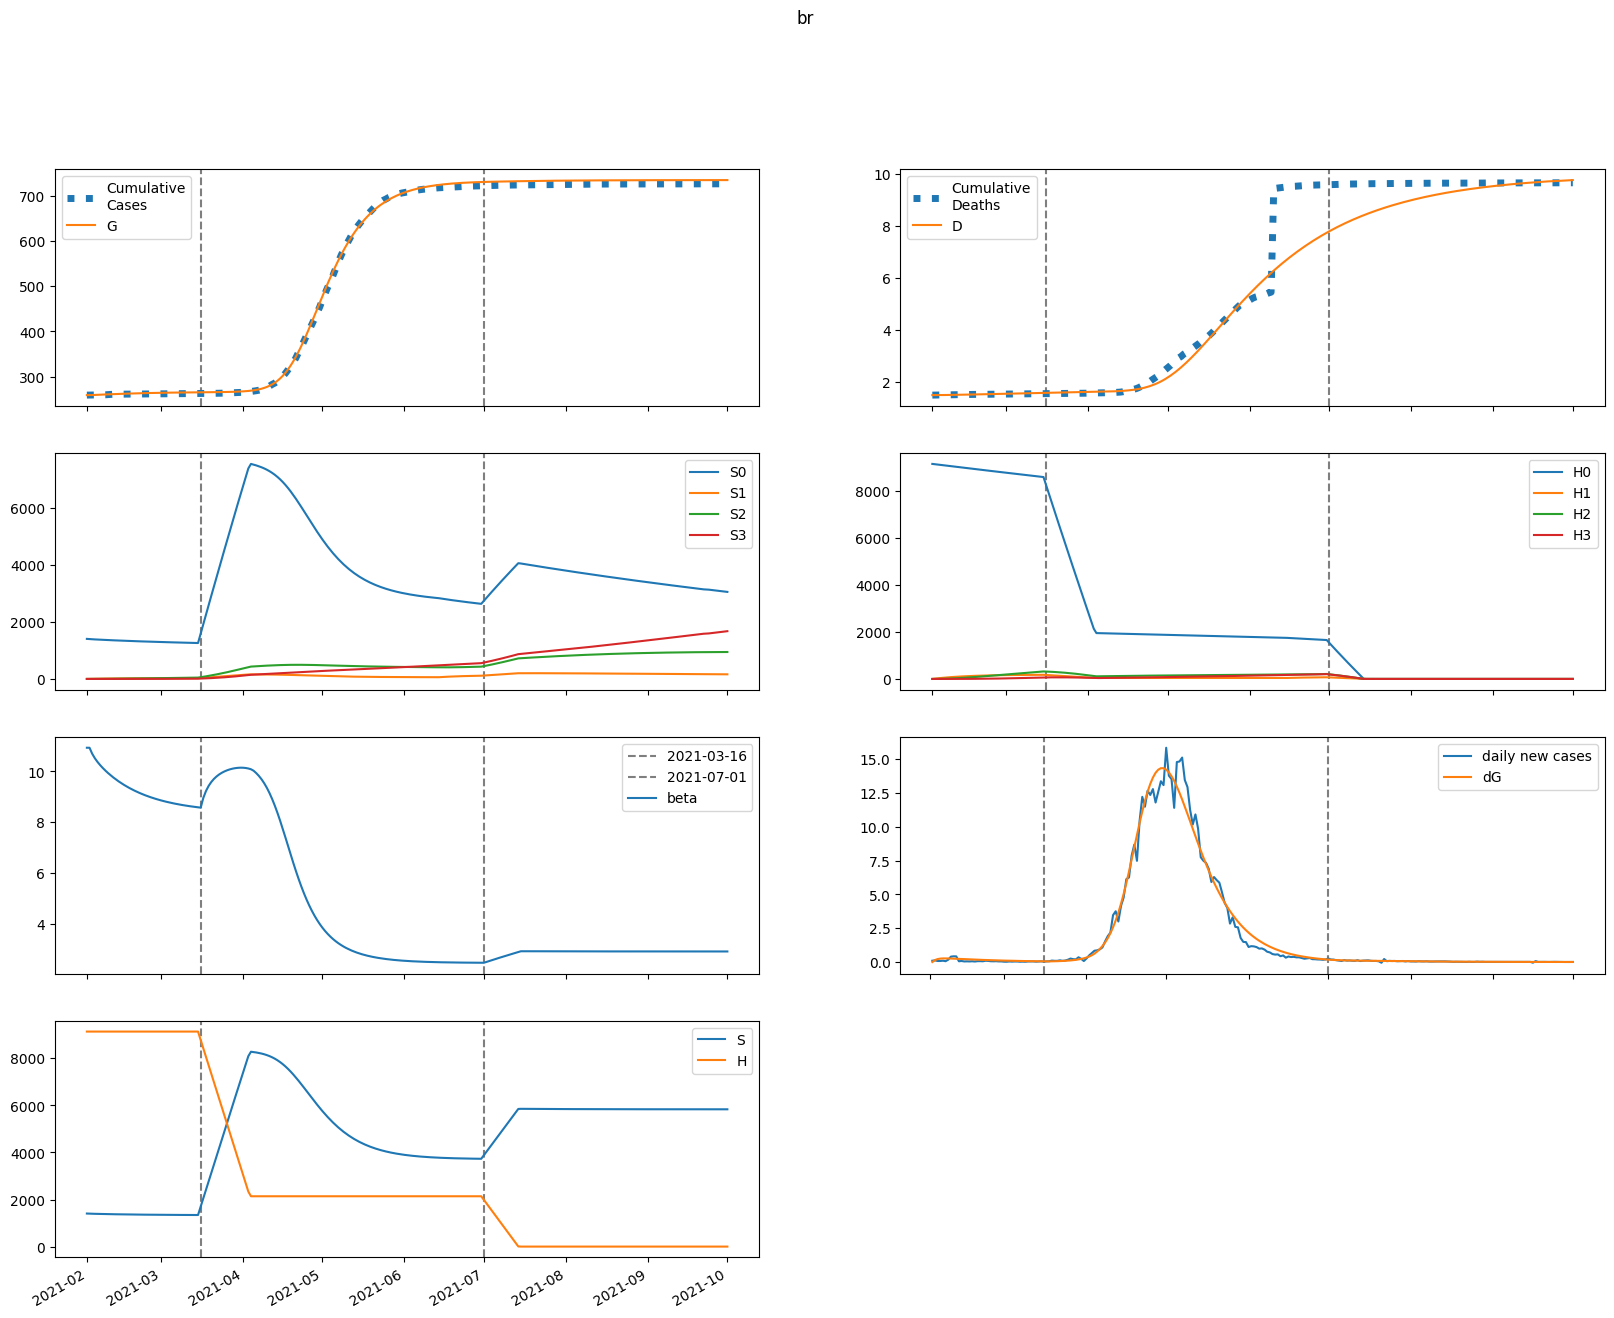

Data behind this chart, as committed beside it:
series, 2021-02-01, 2021-02-02, 2021-02-03, 2021-02-04, 2021-02-05, 2021-02-06, 2021-02-07, 2021-02-08, 2021-02-09, 2021-02-10, 2021-02-11, 2021-02-12, 2021-02-13, 2021-02-14, 2021-02-15, 2021-02-16, 2021-02-17, 2021-02-18, 2021-02-19, 2021-02-20, 2021-02-21, 2021-02-22, 2021-02-23
S, 1404644, 1399652, 1395729, 1392405, 1389443, 1386718, 1384167, 1381753, 1379456, 1377265, 1375171, 1373171, 1371260, 1369433, 1367689, 1366024, 1364435, 1362919, 1361474, 1360097, 1358785, 1357536, 1356347
E, 0.0, 4992, 7460, 8609, 9061, 9144, 9029, 8811, 8539, 8241, 7931, 7619, 7309, 7004, 6707, 6416, 6135, 5862, 5598, 5343, 5097, 4860, 4632
I, 3412, 2132, 1479, 1143, 967.2, 870.7, 812.7, 773.2, 742.1, 714.6, 688.7, 663.4, 638.4, 613.7, 589.3, 565.3, 541.8, 518.8, 496.5, 474.7, 453.6, 433.3, 413.5
A, 30433, 25148, 22089, 20209, 18956, 18040, 17304, 16666, 16082, 15528, 14992, 14467, 13952, 13446, 12947, 12457, 11976, 11504, 11043, 10593, 10154, 9727, 9312
IH, 0.0, 597.9, 955.7, 1190, 1359, 1492, 1605, 1705, 1796, 1879, 1954, 2023, 2086, 2143, 2194, 2240, 2280, 2314, 2344, 2369, 2390, 2406, 2419
IN, 682.5, 1268, 1515, 1596, 1598, 1565, 1518, 1465, 1412, 1360, 1310, 1263, 1216, 1172, 1128, 1086, 1045, 1006, 966.8, 929.1, 892.4, 856.6, 821.9
D, 1501, 1501, 1502, 1503, 1504, 1505, 1507, 1508, 1510, 1512, 1514, 1516, 1518, 1520, 1522, 1524, 1526, 1528, 1531, 1533, 1536, 1538, 1540
R, 0.0, 5382, 9944, 14019, 17784, 21337, 24730, 27991, 31136, 34174, 37111, 39950, 42693, 45341, 47896, 50360, 52734, 55020, 57219, 59334, 61365, 63315, 65187
G, 259563, 259563, 259710, 259929, 260182, 260448, 260717, 260983, 261242, 261493, 261735, 261968, 262192, 262407, 262613, 262810, 262998, 263179, 263351, 263516, 263673, 263823, 263965
H, 9136687, 9136687, 9136687, 9136687, 9136687, 9136687, 9136687, 9136687, 9136687, 9136687, 9136687, 9136687, 9136687, 9136687, 9136687, 9136687, 9136687, 9136687, 9136687, 9136687, 9136687, 9136687, 9136687
S0, 1404644, 1397553, 1391545, 1386149, 1381124, 1376347, 1371752, 1367304, 1362980, 1358770, 1354666, 1350661, 1346752, 1342934, 1339204, 1335559, 1331996, 1328511, 1325103, 1321766, 1318500, 1315301, 1312166
E0, 0.0, 4992, 7454, 8595, 9039, 9112, 8990, 8764, 8484, 8179, 7864, 7547, 7233, 6924, 6623, 6331, 6047, 5773, 5508, 5253, 5007, 4770, 4543
I0, 3412, 2132, 1479, 1143, 966.7, 869.7, 811.2, 771.1, 739.4, 711.3, 684.8, 659, 633.6, 608.5, 583.7, 559.4, 535.6, 512.4, 489.8, 467.9, 446.8, 426.3, 406.6
A0, 30433, 25148, 22089, 20207, 18951, 18030, 17288, 16642, 16050, 15487, 14942, 14409, 13885, 13370, 12863, 12366, 11878, 11401, 10934, 10479, 10037, 9606, 9189
IH0, 0.0, 597.9, 955.7, 1190, 1359, 1492, 1605, 1705, 1795, 1877, 1952, 2021, 2083, 2139, 2189, 2234, 2273, 2307, 2336, 2360, 2380, 2395, 2407
IN0, 682.5, 1268, 1515, 1596, 1598, 1565, 1517, 1464, 1411, 1359, 1309, 1260, 1213, 1168, 1124, 1082, 1040, 999.9, 960.7, 922.5, 885.4, 849.2, 814.1
D0, 1501, 1501, 1502, 1503, 1504, 1505, 1507, 1508, 1510, 1512, 1514, 1516, 1518, 1520, 1522, 1524, 1526, 1528, 1531, 1533, 1535, 1538, 1540
R0, 0.0, 5382, 9944, 14019, 17784, 21336, 24727, 27985, 31126, 34159, 37088, 39918, 42650, 45286, 47828, 50277, 52634, 54902, 57082, 59176, 61187, 63116, 64965
G0, 259563, 259563, 259710, 259929, 260181, 260447, 260715, 260979, 261237, 261486, 261727, 261958, 262180, 262392, 262596, 262791, 262977, 263154, 263324, 263486, 263640, 263788, 263928
H0, 9136687, 9122982, 9109297, 9095633, 9081990, 9068367, 9054764, 9041182, 9027620, 9014079, 9000558, 8987057, 8973576, 8960116, 8946676, 8933256, 8919856, 8906476, 8893116, 8879777, 8866457, 8853157, 8839878
S1, 0.0, 2099, 4035, 5820, 7467, 8988, 10391, 11686, 12881, 13983, 15000, 15937, 16801, 17598, 18332, 19008, 19630, 20204, 20731, 21216, 21662, 22072, 22449
E1, 0.0, 0.0, 5.885, 13.78, 22.15, 30.34, 38.04, 45.09, 51.4, 56.91, 61.61, 65.52, 68.68, 71.11, 72.89, 74.07, 74.71, 74.87, 74.61, 73.98, 73.05, 71.85, 70.42
I1, 0.0, 0.0, 0.0, 0.173, 0.5131, 0.9715, 1.499, 2.055, 2.609, 3.141, 3.635, 4.082, 4.477, 4.816, 5.099, 5.328, 5.506, 5.636, 5.722, 5.768, 5.779, 5.758, 5.709
A1, 0.0, 0.0, 0.0, 1.543, 4.887, 9.844, 16.09, 23.27, 31.05, 39.13, 47.25, 55.2, 62.79, 69.89, 76.4, 82.24, 87.38, 91.79, 95.47, 98.45, 100.8, 102.4, 103.5
IH1, 0.0, 0.0, 0.0, 0.0, 0.03031, 0.1194, 0.2865, 0.5416, 0.8873, 1.321, 1.837, 2.425, 3.077, 3.78, 4.524, 5.298, 6.092, 6.896, 7.702, 8.501, 9.288, 10.06, 10.8
IN1, 0.0, 0.0, 0.0, 0.0, 0.0346, 0.1323, 0.3079, 0.564, 0.895, 1.29, 1.735, 2.216, 2.719, 3.229, 3.734, 4.225, 4.692, 5.128, 5.529, 5.889, 6.208, 6.484, 6.717
D1, 0.0, 0.0, 0.0, 0.0, 0.0, 3.0313868239648813e-05, 0.0001497, 0.0004363, 0.0009778, 0.001865, 0.003186, 0.005023, 0.007448, 0.01052, 0.0143, 0.01883, 0.02413, 0.03022, 0.03711, 0.04482, 0.05332, 0.06261, 0.07266
R1, 0.0, 0.0, 0.0, 0.0, 0.2679, 1.122, 2.854, 5.698, 9.832, 15.37, 22.38, 30.88, 40.85, 52.21, 64.9, 78.81, 93.83, 109.8, 126.7, 144.2, 162.4, 181, 199.9
G1, 0.0, 0.0, 0.0, 0.173, 0.578, 1.229, 2.121, 3.239, 4.564, 6.075, 7.748, 9.559, 11.49, 13.5, 15.59, 17.74, 19.91, 22.11, 24.31, 26.5, 28.68, 30.83, 32.94
H1, 0.0, 13705, 26411, 38188, 49104, 59219, 68592, 77275, 85317, 92764, 99659, 106042, 111948, 117412, 122466, 127138, 131457, 135447, 139132, 142533, 145672, 148567, 151234
S2, 0.0, 0.0, 149.5, 435.1, 844.4, 1366, 1990, 2706, 3505, 4380, 5323, 6327, 7385, 8493, 9643, 10832, 12055, 13307, 14585, 15886, 17205, 18541, 19890
E2, 0.0, 0.0, 0.0, 0.1247, 0.4124, 0.8719, 1.498, 2.277, 3.19, 4.212, 5.319, 6.485, 7.687, 8.901, 10.11, 11.29, 12.43, 13.52, 14.55, 15.51, 16.4, 17.2, 17.93
I2, 0.0, 0.0, 0.0, 0.0, 0.003664, 0.01441, 0.03463, 0.06567, 0.108, 0.1612, 0.2245, 0.2966, 0.376, 0.4609, 0.5496, 0.6405, 0.7321, 0.8229, 0.9116, 0.9974, 1.079, 1.156, 1.228
A2, 0.0, 0.0, 0.0, 0.0, 0.03268, 0.1351, 0.3402, 0.6739, 1.154, 1.79, 2.583, 3.529, 4.616, 5.83, 7.151, 8.559, 10.03, 11.55, 13.09, 14.63, 16.16, 17.65, 19.1
IH2, 0.0, 0.0, 0.0, 0.0, 0.0, 0.0006421, 0.003151, 0.009136, 0.0204, 0.03879, 0.06601, 0.1036, 0.1529, 0.2147, 0.2898, 0.3785, 0.4807, 0.5963, 0.7248, 0.8654, 1.017, 1.18, 1.351
IN2, 0.0, 0.0, 0.0, 0.0, 0.0, 0.0007329, 0.003511, 0.009941, 0.02167, 0.04019, 0.06674, 0.1022, 0.147, 0.2014, 0.265, 0.3374, 0.4177, 0.5049, 0.5979, 0.6955, 0.7964, 0.8994, 1.003
D2, 0.0, 0.0, 0.0, 0.0, 0.0, 0.0, 6.421140026235136e-07, 3.792724250180372e-06, 1.2929156586890379e-05, 3.333277656427021e-05, 7.211791917771247e-05, 0.0001381, 0.0002417, 0.0003946, 0.0006093, 0.0008991, 0.001278, 0.001758, 0.002355, 0.003079, 0.003945, 0.004962, 0.006142
R2, 0.0, 0.0, 0.0, 0.0, 0.0, 0.005675, 0.02926, 0.08892, 0.2076, 0.4116, 0.729, 1.189, 1.819, 2.645, 3.691, 4.978, 6.522, 8.336, 10.43, 12.8, 15.47, 18.41, 21.63
G2, 0.0, 0.0, 0.0, 0.0, 0.003664, 0.01579, 0.04142, 0.08545, 0.1524, 0.2462, 0.37, 0.5263, 0.717, 0.9429, 1.205, 1.502, 1.834, 2.199, 2.597, 3.024, 3.48, 3.962, 4.468
H2, 0.0, 0.0, 978.9, 2854, 5547, 8989, 13112, 17855, 23162, 28981, 35262, 41960, 49035, 56448, 64162, 72146, 80368, 88801, 97419, 106197, 115114, 124149, 133283
S3, 0.0, 0.0, 0.0, 1.779, 6.954, 17, 33.24, 56.91, 89.08, 130.8, 182.8, 246.1, 321.3, 409.1, 510.1, 624.7, 753.5, 896.8, 1055, 1228, 1417, 1622, 1842
E3, 0.0, 0.0, 0.0, 0.0, 0.000757, 0.003264, 0.008572, 0.01768, 0.03147, 0.05064, 0.07571, 0.107, 0.1445, 0.1883, 0.2381, 0.2935, 0.3541, 0.4193, 0.4885, 0.5611, 0.6364, 0.7138, 0.7926
I3, 0.0, 0.0, 0.0, 0.0, 0.0, 2.2253713470361006e-05, 0.0001099, 0.0003206, 0.00072, 0.001375, 0.002348, 0.003692, 0.005451, 0.007654, 0.01032, 0.01344, 0.01703, 0.02105, 0.02547, 0.03027, 0.03541, 0.04083, 0.04649
A3, 0.0, 0.0, 0.0, 0.0, 0.0, 0.0001985, 0.00102, 0.00309, 0.007189, 0.01419, 0.025, 0.04051, 0.06152, 0.08872, 0.1227, 0.1638, 0.2123, 0.2682, 0.3316, 0.4021, 0.4793, 0.563, 0.6523
IH3, 0.0, 0.0, 0.0, 0.0, 0.0, 0.0, 3.899556574314515e-06, 2.3048502975363846e-05, 7.862236834894276e-05, 0.0002027, 0.0004383, 0.0008381, 0.001463, 0.00238, 0.003658, 0.005369, 0.007584, 0.01037, 0.01378, 0.01788, 0.02272, 0.02832, 0.03473
IN3, 0.0, 0.0, 0.0, 0.0, 0.0, 0.0, 4.450742694072202e-06, 2.57929620967023e-05, 8.626053150838039e-05, 0.000218, 0.0004621, 0.0008662, 0.001482, 0.002362, 0.003558, 0.005117, 0.007081, 0.009483, 0.01235, 0.01569, 0.01952, 0.02384, 0.02863
D3, 0.0, 0.0, 0.0, 0.0, 0.0, 0.0, 0.0, 3.899556574314515e-09, 2.694805954967836e-08, 1.0557042789862113e-07, 3.082934952492444e-07, 7.465993873038694e-07, 1.5847350359584597e-06, 3.0477641040544592e-06, 5.427414216583729e-06, 9.085513814080301e-06, 1.4455009711387611e-05, 2.2038702580859025e-05, 3.240593598539342e-05, 4.6187532647921216e-05, 6.406929812060515e-05, 8.67844152596823e-05, 0.0001151
R3, 0.0, 0.0, 0.0, 0.0, 0.0, 0.0, 3.446612209220805e-05, 0.0002123, 0.0007531, 0.002016, 0.004516, 0.008935, 0.01611, 0.02704, 0.04285, 0.06475, 0.09405, 0.1321, 0.1803, 0.24, 0.3125, 0.3991, 0.5009
G3, 0.0, 0.0, 0.0, 0.0, 0.0, 2.2253713470361006e-05, 0.0001182, 0.0003702, 0.0008899, 0.001815, 0.003304, 0.005529, 0.008674, 0.01292, 0.01846, 0.02546, 0.03408, 0.04449, 0.05682, 0.07118, 0.08767, 0.1064, 0.1274
H3, 0.0, 0.0, 0.0, 11.65, 45.63, 111.7, 218.7, 374.8, 587.3, 863.1, 1208, 1628, 2127, 2711, 3383, 4147, 5006, 5963, 7020, 8180, 9444, 10814, 12292
beta, 10.93, 10.93, 10.7, 10.52, 10.37, 10.25, 10.14, 10.03, 9.935, 9.846, 9.761, 9.682, 9.608, 9.538, 9.472, 9.409, 9.351, 9.296, 9.243, 9.194, 9.148, 9.104, 9.063
